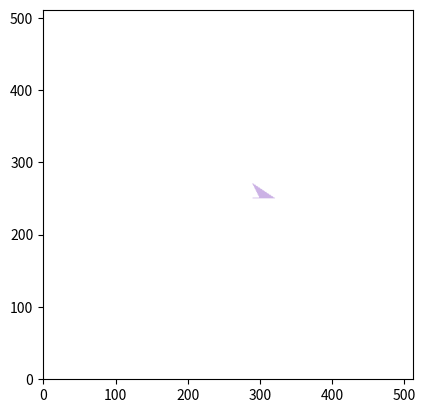

The matplotlib source for this figure:
import matplotlib.pyplot
import numpy as np
M = 512
N = 512
img = np.ones((M, N, 3))
activ_peaks = []
a = [300, 250]
b = [320, 250]
c = [290, 270]
activ_peaks.append(a)
activ_peaks.append(b)
peaks_y_max = []
peaks_y_max.append(c)
ymin = 250
ymax = 270
xmin = 290
xmax = 320
color = [0.8, 0.7, 0.9]

# sort to left and right lower peaks
activ_peaks.sort(key=lambda ap: ap[0])
# compute the 2 slopes of the acmes (inverse slopes to get rid of division by zero)
left_slope = (peaks_y_max[0][0] - activ_peaks[0][0])/(ymax - ymin)
right_slope = (activ_peaks[1][0] - peaks_y_max[0][0])/(ymin - ymax)
# paint for each point
for y in range(ymin, ymax + 1):
    for x in range(int(xmin), int(xmax + 1)):
        img[y][x] = color
    xmin = (y + 1 - ymin) * left_slope + activ_peaks[0][0]
    xmax = (y + 1 - ymin) * right_slope + activ_peaks[1][0]
    print(f"xmin= {xmin}")
    print(f"xmax= {xmax}")


matplotlib.pyplot.imshow(img, origin='lower')
matplotlib.pyplot.show()